Labelled photos from "cleaned_data", an image-classification folder in Bloggera/Parthenium_Weed_Detection. The possible labels are: negative - no parthenium, parthenium weed.

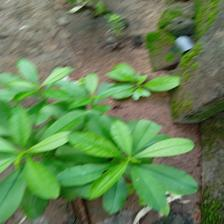
Label: negative - no parthenium

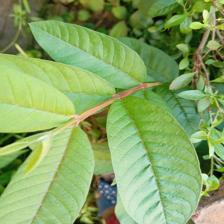
Label: negative - no parthenium

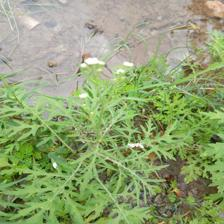
Label: parthenium weed

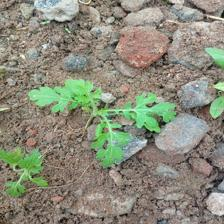
Label: parthenium weed

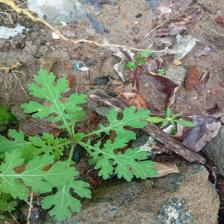
Label: parthenium weed

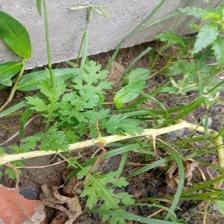
Label: parthenium weed
